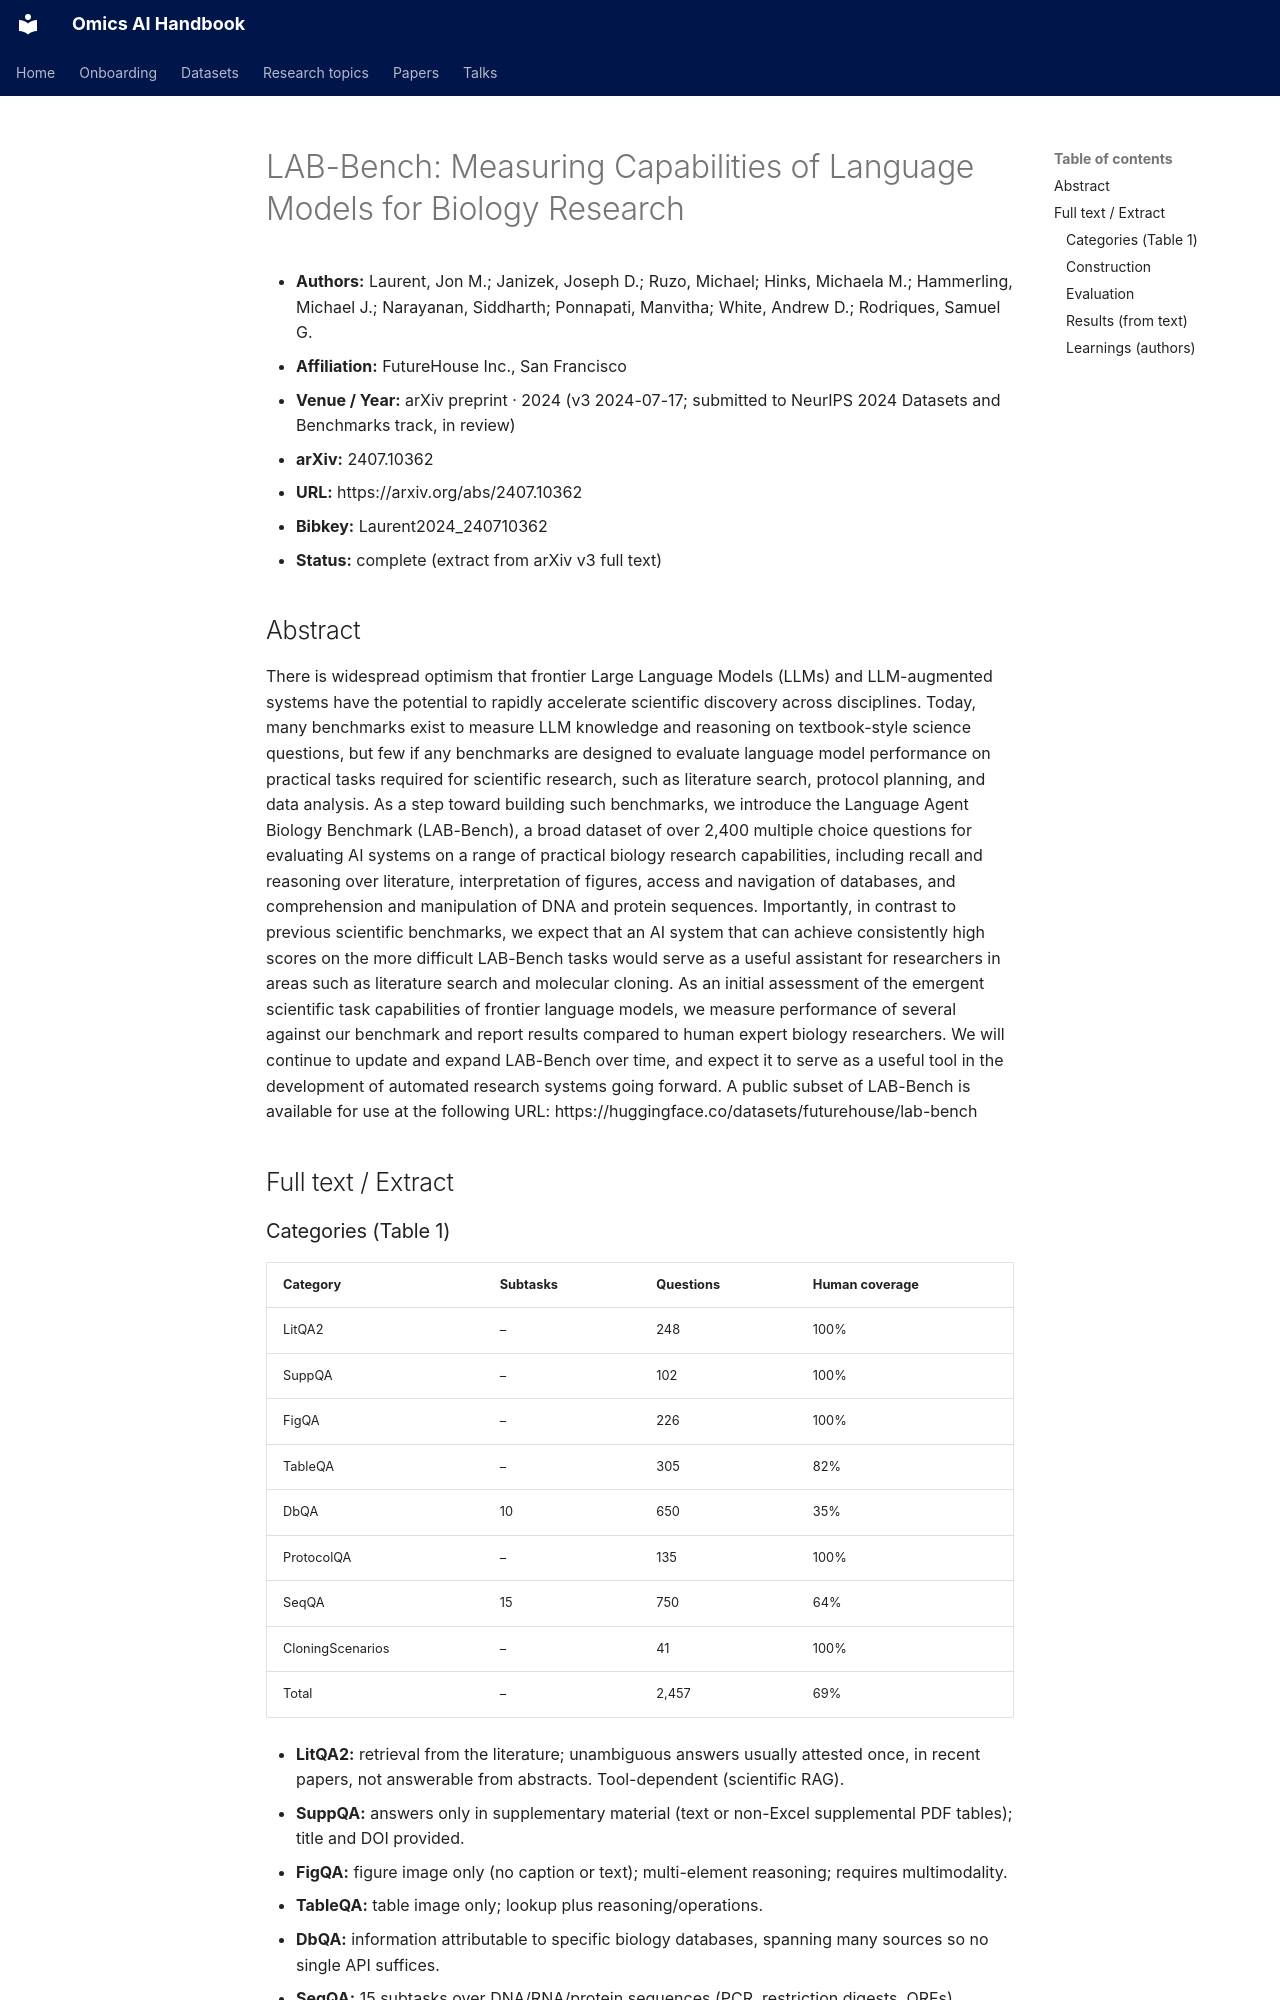

repository: jasonjin34/Medical_reading_material · page: papers/lab-bench-arxiv-2024/ai-ready/index.html · generator: mkdocs

<!--
AI-ready extract: clean, self-contained text meant to be pasted into an LLM context.
No images, no nav chrome. Full text for open sources; abstract + structured metadata for paywalled.
-->
# LAB-Bench: Measuring Capabilities of Language Models for Biology Research

- **Authors:** Laurent, Jon M.; Janizek, Joseph D.; Ruzo, Michael; Hinks, Michaela M.; Hammerling, Michael J.; Narayanan, Siddharth; Ponnapati, Manvitha; White, Andrew D.; Rodriques, Samuel G.
- **Affiliation:** FutureHouse Inc., San Francisco
- **Venue / Year:** arXiv preprint · 2024 (v3 2024-07-17; submitted to NeurIPS 2024 Datasets and Benchmarks track, in review)
- **arXiv:** 2407.10362
- **URL:** https://arxiv.org/abs/2407.10362
- **Bibkey:** Laurent2024_240710362
- **Status:** complete (extract from arXiv v3 full text)

## Abstract
There is widespread optimism that frontier Large Language Models (LLMs) and LLM-augmented systems have the potential to rapidly accelerate scientific discovery across disciplines. Today, many benchmarks exist to measure LLM knowledge and reasoning on textbook-style science questions, but few if any benchmarks are designed to evaluate language model performance on practical tasks required for scientific research, such as literature search, protocol planning, and data analysis. As a step toward building such benchmarks, we introduce the Language Agent Biology Benchmark (LAB-Bench), a broad dataset of over 2,400 multiple choice questions for evaluating AI systems on a range of practical biology research capabilities, including recall and reasoning over literature, interpretation of figures, access and navigation of databases, and comprehension and manipulation of DNA and protein sequences. Importantly, in contrast to previous scientific benchmarks, we expect that an AI system that can achieve consistently high scores on the more difficult LAB-Bench tasks would serve as a useful assistant for researchers in areas such as literature search and molecular cloning. As an initial assessment of the emergent scientific task capabilities of frontier language models, we measure performance of several against our benchmark and report results compared to human expert biology researchers. We will continue to update and expand LAB-Bench over time, and expect it to serve as a useful tool in the development of automated research systems going forward. A public subset of LAB-Bench is available for use at the following URL: https://huggingface.co/datasets/futurehouse/lab-bench

## Full text / Extract
